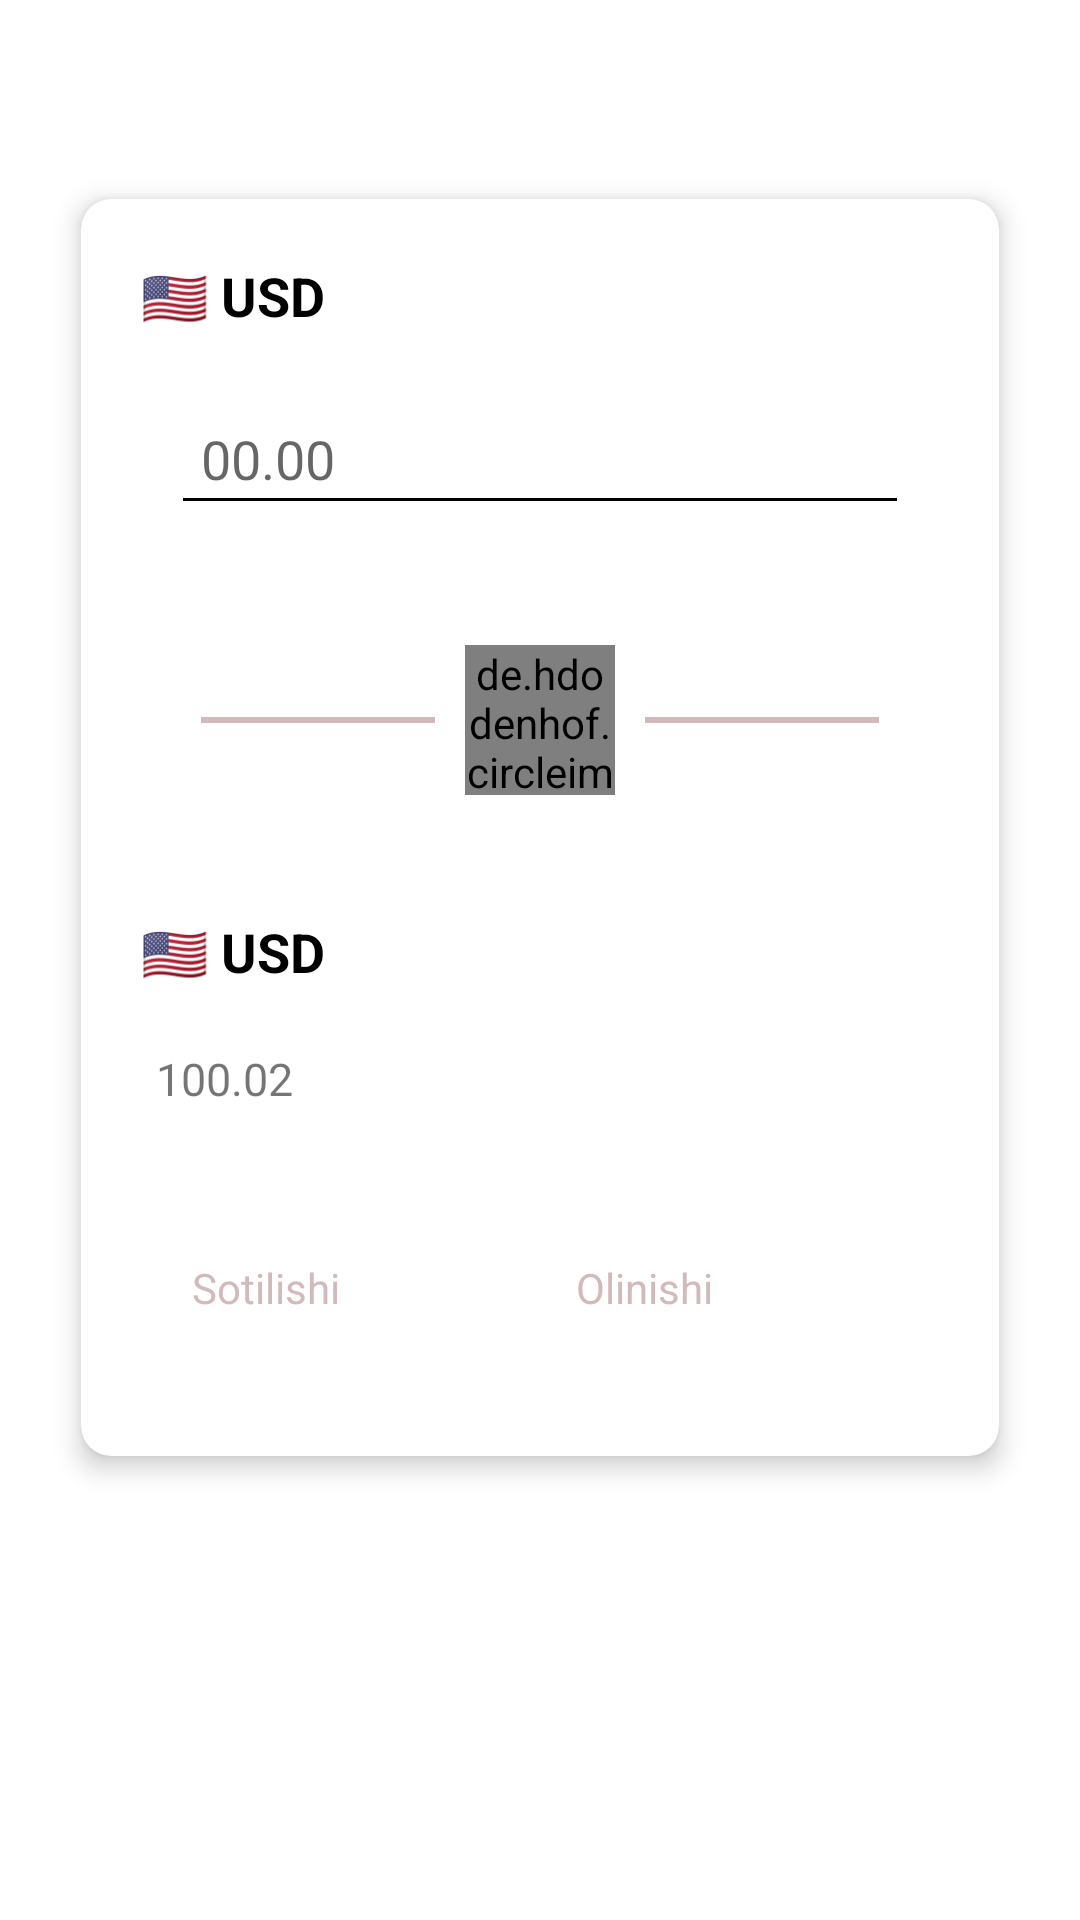

Layout XML and referenced resources for this Android screen:
<!-- AndroidManifest.xml: application theme Theme.ValyutaApp -->
<!-- res/layout/fragment_calculator.xml -->
<androidx.constraintlayout.widget.ConstraintLayout xmlns:android="http://schemas.android.com/apk/res/android"
    xmlns:app="http://schemas.android.com/apk/res-auto"
    xmlns:tools="http://schemas.android.com/tools"
    android:layout_width="match_parent"
    android:layout_height="match_parent"
    tools:context="uz.shokirov.fragment.calculatorFragment">

    <androidx.cardview.widget.CardView
        android:layout_width="match_parent"
        android:layout_height="wrap_content"
        android:layout_marginStart="27dp"
        android:layout_marginEnd="27dp"
        app:cardCornerRadius="10dp"
        app:cardElevation="5dp"
        app:layout_constraintBottom_toBottomOf="parent"
        app:layout_constraintEnd_toEndOf="parent"
        app:layout_constraintStart_toStartOf="parent"
        app:layout_constraintTop_toTopOf="parent"
        app:layout_constraintVertical_bias="0.3">

        <LinearLayout
            android:layout_width="match_parent"
            android:layout_height="match_parent"
            android:orientation="vertical"
            android:padding="20dp">

            <TextView
                android:id="@+id/fromText"
                android:layout_width="wrap_content"
                android:layout_height="wrap_content"
                android:drawableEnd="@drawable/ic_spinner_indicator"
                android:drawablePadding="10dp"
                android:text="🇺🇸 USD"
                android:textColor="@color/black"
                android:textSize="18sp"
                android:textStyle="bold" />

            <EditText
                android:id="@+id/edtText"
                android:layout_width="match_parent"
                android:layout_height="wrap_content"
                android:layout_marginStart="10dp"
                android:layout_marginTop="20dp"
                android:layout_marginEnd="10dp"
                android:layout_marginBottom="20dp"
                android:backgroundTint="@color/black"
                android:drawableStart="@drawable/ic_dollar_icon"
                android:drawablePadding="10dp"
                android:hint="00.00"
                android:inputType="number"
                android:padding="10dp" />

            <LinearLayout
                android:layout_width="match_parent"
                android:layout_height="wrap_content"
                android:layout_marginStart="10dp"
                android:layout_marginEnd="10dp"
                android:gravity="center_vertical"
                android:orientation="horizontal"
                android:paddingTop="20dp"
                android:paddingBottom="20dp">

                <View
                    android:layout_width="match_parent"
                    android:layout_height="2dp"
                    android:layout_marginStart="10dp"
                    android:layout_marginEnd="10dp"
                    android:layout_weight="1"
                    android:background="@color/gray" />

                <de.hdodenhof.circleimageview.CircleImageView
                    android:id="@+id/imgReplace"
                    android:layout_width="50dp"
                    android:layout_height="50dp"
                    android:src="@drawable/ic_change_exchange" />

                <View
                    android:layout_width="match_parent"
                    android:layout_height="2dp"
                    android:layout_marginStart="10dp"
                    android:layout_marginEnd="10dp"
                    android:layout_weight="1"
                    android:background="@color/gray" />

            </LinearLayout>


            <TextView
                android:id="@+id/toText"
                android:layout_width="wrap_content"
                android:layout_height="wrap_content"
                android:layout_marginTop="20dp"
                android:drawableEnd="@drawable/ic_spinner_indicator"
                android:drawablePadding="10dp"
                android:text="🇺🇸 USD"
                android:textColor="@color/black"
                android:textSize="18sp"
                android:textStyle="bold" />

            <TextView
                android:id="@+id/tvResult"
                android:layout_width="match_parent"
                android:layout_height="wrap_content"
                android:layout_marginTop="15dp"
                android:padding="5dp"
                android:text="100.02"
                android:textSize="15sp" />

            <LinearLayout
                android:id="@+id/linearLayout"
                android:layout_width="match_parent"
                android:layout_height="wrap_content"
                android:layout_marginTop="40dp"
                android:orientation="horizontal"
                android:paddingStart="10dp"
                app:layout_constraintBottom_toBottomOf="parent">

                <LinearLayout
                    android:layout_width="match_parent"
                    android:layout_height="match_parent"
                    android:layout_weight="1"
                    android:orientation="vertical"
                    android:padding="5dp">

                    <TextView
                        android:layout_width="wrap_content"
                        android:layout_height="wrap_content"
                        android:layout_marginStart="2dp"
                        android:text="Sotilishi"
                        android:textColor="@color/gray"
                        android:textSize="14sp" />

                    <TextView
                        android:id="@+id/tvSotilish"
                        android:layout_width="wrap_content"
                        android:layout_height="wrap_content"
                        android:layout_marginStart="2dp"
                        android:textColor="@color/black"
                        android:textSize="16sp"
                        android:textStyle="bold" />


                </LinearLayout>

                <LinearLayout
                    android:layout_width="match_parent"
                    android:layout_height="match_parent"
                    android:layout_weight="1"
                    android:orientation="vertical"
                    android:padding="5dp">

                    <TextView
                        android:layout_width="wrap_content"
                        android:layout_height="wrap_content"
                        android:layout_marginStart="2dp"
                        android:text="Olinishi"
                        android:textColor="@color/gray"
                        android:textSize="14sp" />

                    <TextView
                        android:id="@+id/tvOlinish"
                        android:layout_width="wrap_content"
                        android:layout_height="wrap_content"
                        android:layout_marginStart="2dp"
                        android:textColor="@color/black"
                        android:textSize="16sp"
                        android:textStyle="bold" />


                </LinearLayout>

            </LinearLayout>


        </LinearLayout>

    </androidx.cardview.widget.CardView>

</androidx.constraintlayout.widget.ConstraintLayout>
<!-- resources referenced by this layout -->
<resources>
  <color name="black">#FF000000</color>
  <color name="gray">#D3BABA</color>
  <style name="Theme.ValyutaApp" parent="Theme.MaterialComponents.DayNight.DarkActionBar">
          
          <item name="colorPrimary">@color/purple_500</item>
          <item name="colorPrimaryVariant">@color/purple_700</item>
          <item name="colorOnPrimary">@color/white</item>
          
          <item name="colorSecondary">@color/teal_200</item>
          <item name="colorSecondaryVariant">@color/teal_700</item>
          <item name="colorOnSecondary">@color/black</item>
          
          <item name="android:statusBarColor" tools:targetApi="l">?attr/colorPrimaryVariant</item>
          
      </style>
  <color name="purple_500">#FF6200EE</color>
  <color name="purple_700">#FF3700B3</color>
  <color name="white">#FFFFFFFF</color>
  <color name="teal_200">#FF03DAC5</color>
  <color name="teal_700">#FF018786</color>
</resources>
